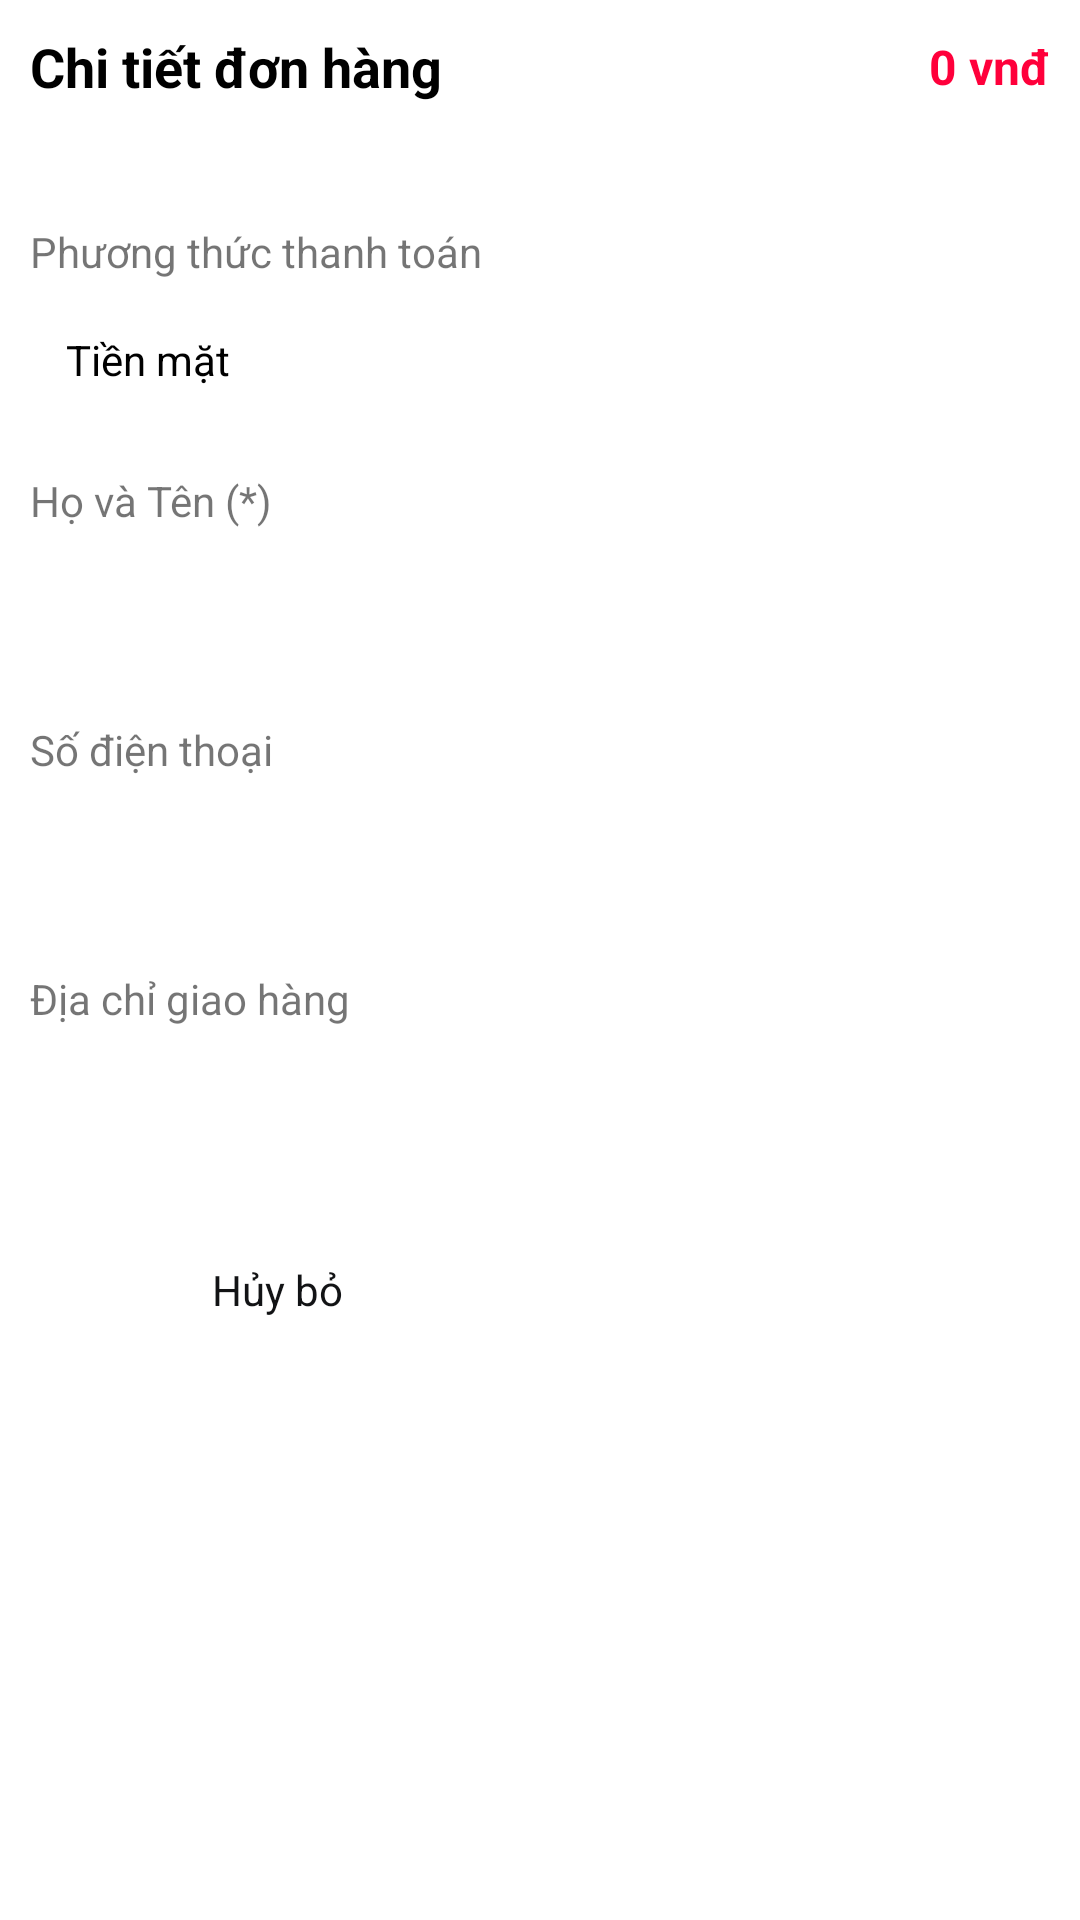

This screen was rendered from an Android layout file. Write that file and the resources it references.
<!-- AndroidManifest.xml: application theme AppTheme -->
<!-- res/layout/layout_bottom_sheet_order.xml -->
<?xml version="1.0" encoding="utf-8"?>
<LinearLayout xmlns:android="http://schemas.android.com/apk/res/android"
    android:layout_width="match_parent"
    android:layout_height="wrap_content"
    xmlns:tools="http://schemas.android.com/tools"
    android:background="@color/white"
    tools:viewBindingIgnore="true"
    android:orientation="vertical"
    android:padding="@dimen/define_dimen_10">

    <RelativeLayout
        android:layout_width="match_parent"
        android:layout_height="wrap_content">

        <TextView
            android:layout_width="match_parent"
            android:layout_height="wrap_content"
            android:layout_centerVertical="true"
            android:layout_marginEnd="@dimen/define_dimen_6"
            android:layout_toStartOf="@+id/tv_price_order"
            android:text="@string/order_detail"
            android:textColor="@color/black"
            android:textSize="@dimen/text_size_xnormal"
            android:textStyle="bold" />

        <TextView
            android:id="@+id/tv_price_order"
            android:layout_width="wrap_content"
            android:layout_height="wrap_content"
            android:layout_alignParentEnd="true"
            android:layout_centerVertical="true"
            android:text="0 vnđ"
            android:textColor="@color/colorPrimaryDark"
            android:textSize="@dimen/text_size_normal"
            android:textStyle="bold" />
    </RelativeLayout>

    <TextView
        android:id="@+id/tv_foods_order"
        android:layout_width="wrap_content"
        android:layout_height="wrap_content"
        android:layout_marginTop="@dimen/define_dimen_5"
        android:textColor="@color/black"
        android:textSize="@dimen/text_size_small" />

    <TextView
        android:layout_width="wrap_content"
        android:layout_height="wrap_content"
        android:layout_marginTop="@dimen/define_dimen_16"
        android:text="@string/payment_method"
        android:textSize="@dimen/text_size_small" />

    <TextView
        android:layout_width="match_parent"
        android:layout_height="wrap_content"
        android:textColor="@color/black"
        android:text="@string/payment_method_cash"
        android:background="@drawable/bg_white_shape_border_gray"
        android:padding="@dimen/define_dimen_12"
        android:layout_marginTop="@dimen/define_dimen_5"
        android:textSize="@dimen/text_size_small" />

    <TextView
        android:layout_width="wrap_content"
        android:layout_height="wrap_content"
        android:layout_marginTop="@dimen/define_dimen_16"
        android:text="@string/feedback_name"
        android:textSize="@dimen/text_size_small" />

    <EditText
        android:id="@+id/edt_name_order"
        android:layout_width="match_parent"
        android:layout_height="wrap_content"
        android:textColor="@color/black"
        android:inputType="text"
        android:layout_marginTop="@dimen/define_dimen_5"
        android:padding="@dimen/define_dimen_12"
        android:background="@drawable/bg_white_shape_border_gray"
        android:imeOptions="actionNext"
        android:textSize="@dimen/text_size_small" />

    <TextView
        android:layout_width="wrap_content"
        android:layout_height="wrap_content"
        android:layout_marginTop="@dimen/define_dimen_16"
        android:text="@string/feedback_phone"
        android:textSize="@dimen/text_size_small" />

    <EditText
        android:id="@+id/edt_phone_order"
        android:layout_width="match_parent"
        android:layout_height="wrap_content"
        android:textColor="@color/black"
        android:inputType="phone"
        android:background="@drawable/bg_white_shape_border_gray"
        android:layout_marginTop="@dimen/define_dimen_5"
        android:padding="@dimen/define_dimen_12"
        android:imeOptions="actionNext"
        android:textSize="@dimen/text_size_small" />

    <TextView
        android:layout_width="wrap_content"
        android:layout_height="wrap_content"
        android:layout_marginTop="@dimen/define_dimen_16"
        android:text="@string/address_delivery"
        android:textSize="@dimen/text_size_small" />

    <EditText
        android:id="@+id/edt_address_order"
        android:layout_width="match_parent"
        android:layout_height="wrap_content"
        android:textColor="@color/black"
        android:inputType="text"
        android:background="@drawable/bg_white_shape_border_gray"
        android:padding="@dimen/define_dimen_12"
        android:layout_marginTop="@dimen/define_dimen_5"
        android:imeOptions="actionDone"
        android:textSize="@dimen/text_size_small" />

    <LinearLayout
        android:layout_width="match_parent"
        android:layout_height="wrap_content"
        android:layout_marginTop="@dimen/define_dimen_20"
        android:layout_marginBottom="@dimen/define_dimen_10"
        android:orientation="horizontal">

        <TextView
            android:id="@+id/tv_cancel_order"
            android:layout_width="0dp"
            android:layout_height="wrap_content"
            android:layout_marginEnd="@dimen/define_dimen_10"
            android:layout_weight="1"
            android:background="@drawable/bg_gray_shape_corner_6"
            android:gravity="center"
            android:padding="@dimen/define_dimen_10"
            android:paddingStart="@dimen/define_dimen_16"
            android:paddingEnd="@dimen/define_dimen_16"
            android:text="@string/cancel"
            android:textColor="@color/textColorPrimary"
            android:textSize="@dimen/text_size_small" />

        <TextView
            android:id="@+id/tv_create_order"
            android:layout_width="0dp"
            android:layout_height="wrap_content"
            android:layout_weight="1"
            android:background="@drawable/bg_green_shape_corner_6"
            android:gravity="center"
            android:padding="@dimen/define_dimen_10"
            android:text="@string/order_cart"
            android:textColor="@color/white"
            android:textSize="@dimen/text_size_small" />
    </LinearLayout>
</LinearLayout>
<!-- resources referenced by this layout -->
<resources>
  <color name="black">#000000</color>
  <color name="colorPrimaryDark">#FF003B</color>
  <color name="textColorPrimary">#121315</color>
  <color name="white">#ffffff</color>
  <dimen name="define_dimen_10">10dp</dimen>
  <dimen name="define_dimen_12">12dp</dimen>
  <dimen name="define_dimen_16">16dp</dimen>
  <dimen name="define_dimen_20">20dp</dimen>
  <dimen name="define_dimen_5">5dp</dimen>
  <dimen name="define_dimen_6">6dp</dimen>
  <dimen name="text_size_normal">16sp</dimen>
  <dimen name="text_size_small">14sp</dimen>
  <dimen name="text_size_xnormal">18sp</dimen>
  <string name="address_delivery">Địa chỉ giao hàng</string>
  <string name="cancel">Hủy bỏ</string>
  <string name="feedback_name">Họ và Tên (*)</string>
  <string name="feedback_phone">Số điện thoại</string>
  <string name="order_cart">Đặt Hàng</string>
  <string name="order_detail">Chi tiết đơn hàng</string>
  <string name="payment_method">Phương thức thanh toán</string>
  <string name="payment_method_cash">Tiền mặt</string>
  <style name="AppTheme" parent="Theme.MaterialComponents.DayNight.NoActionBar">
          <item name="colorPrimaryDark">#FC5353</item>
      </style>
</resources>
